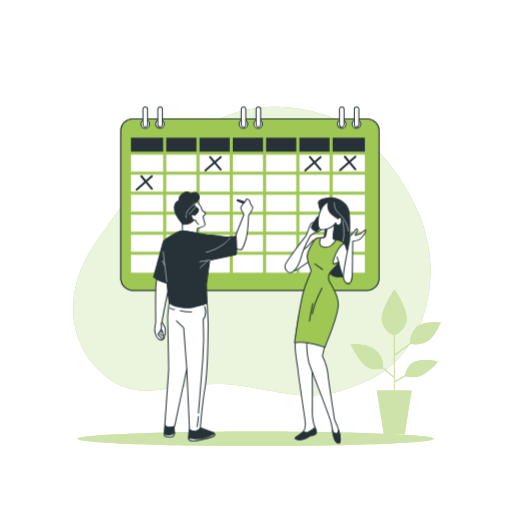
t = 0.00 s
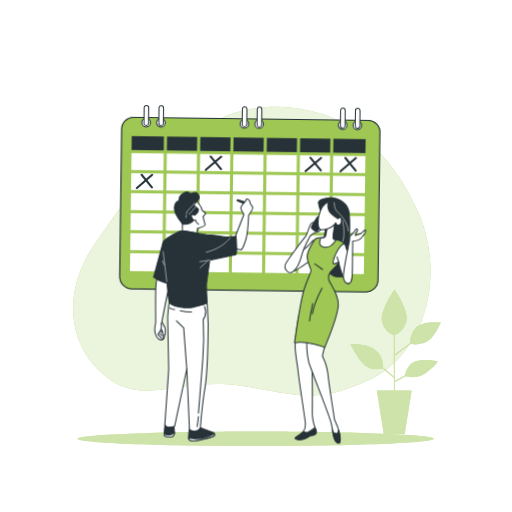
t = 0.28 s
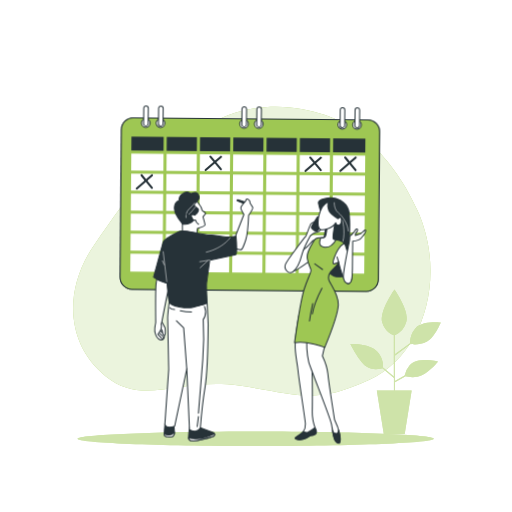
t = 0.56 s
t = 0.75 s: frame unchanged from t = 0.00 s, image omitted
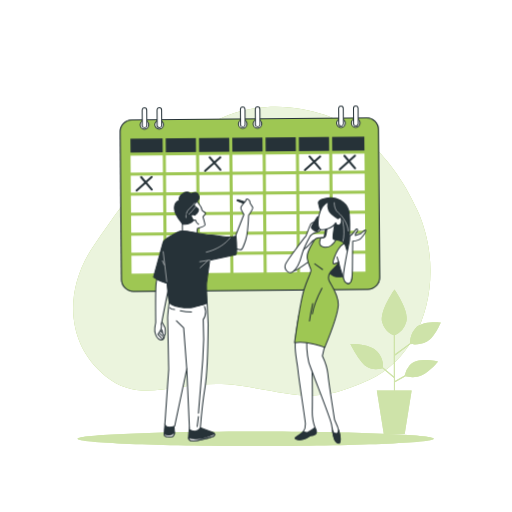
t = 0.94 s
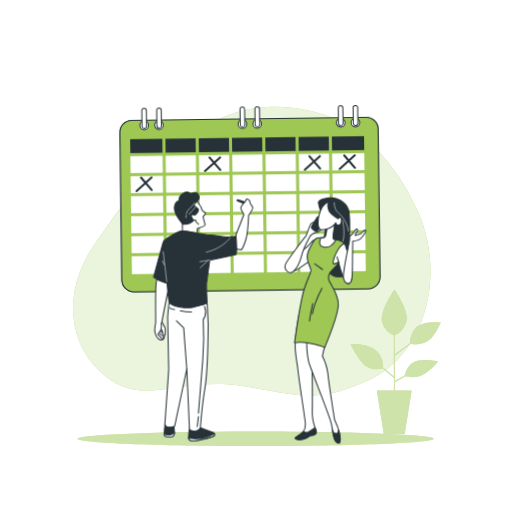
t = 1.22 s

The animated SVG that drew these frames (rendered in a browser with its animation timeline set to each time). Animation: 1 CSS @keyframes rule; one cycle of 1.50 s, repeats indefinitely.

<svg class="animated" id="freepik_stories-events" xmlns="http://www.w3.org/2000/svg" viewBox="0 0 500 500" version="1.1" xmlns:xlink="http://www.w3.org/1999/xlink" xmlns:svgjs="http://svgjs.com/svgjs"><style>svg#freepik_stories-events:not(.animated) .animable {opacity: 0;}svg#freepik_stories-events.animated #freepik--Calendar--inject-35 {animation: 1.5s Infinite  linear wind;animation-delay: 0s;}            @keyframes wind {                0% {                    transform: rotate( 0deg );                }                25% {                    transform: rotate( 1deg );                }                75% {                    transform: rotate( -1deg );                }            }        </style><g id="freepik--background-simple--inject-35" class="animable" style="transform-origin: 245.884px 245.211px;"><path d="M334.58,119.45s-52.13-29.16-111.94-7-97.93,79.8-130,125.71-27.19,99,10.43,129.24,71.72.9,130.33,9.16,72.88,19.26,126.89-5.45,76-101,47.66-165S334.58,119.45,334.58,119.45Z" style="fill: rgb(158, 199, 83); transform-origin: 245.884px 245.211px;" id="el04i53f4lzaqf" class="animable"></path><g id="elhgrk91dfl9b"><path d="M334.58,119.45s-52.13-29.16-111.94-7-97.93,79.8-130,125.71-27.19,99,10.43,129.24,71.72.9,130.33,9.16,72.88,19.26,126.89-5.45,76-101,47.66-165S334.58,119.45,334.58,119.45Z" style="fill: rgb(255, 255, 255); opacity: 0.8; transform-origin: 245.884px 245.211px;" class="animable"></path></g></g><g id="freepik--Floor--inject-35" class="animable" style="transform-origin: 249.67px 428.545px;"><path d="M423.67,428.55c0,3.92-77.91,7.1-174,7.1s-174-3.18-174-7.1,77.9-7.11,174-7.11S423.67,424.62,423.67,428.55Z" style="fill: rgb(158, 199, 83); transform-origin: 249.67px 428.545px;" id="el0a03bh6e1c2a" class="animable"></path><g id="ele6kqccbt1v"><path d="M423.67,428.55c0,3.92-77.91,7.1-174,7.1s-174-3.18-174-7.1,77.9-7.11,174-7.11S423.67,424.62,423.67,428.55Z" style="fill: rgb(255, 255, 255); opacity: 0.5; transform-origin: 249.67px 428.545px;" class="animable"></path></g></g><g id="freepik--Plants--inject-35" class="animable" style="transform-origin: 386.3px 353.275px;"><path d="M399.91,356.9a21,21,0,0,0-4.74,9.84l-9.5,5.33V346.88l.18.26L401,336.05c1.91.3,9.26,1.14,16-2.47C424.72,329.39,430.4,315,430.4,315s-18.53-2.09-24.81,5.68a21.53,21.53,0,0,0-5.15,14.5L385.67,346v-18.6a20.57,20.57,0,0,0,11.25-13.58c2.69-10.47-11.66-31.1-11.66-31.1s-14.95,21.23-12,32c2.53,9.12,9.34,12,11.37,12.68v40.35L374,358.88c.24-2.12.43-8.77-5.49-15.44-7.18-8.07-26.31-7.47-26.31-7.47s8.07,16.14,15,21.53c6,4.7,14.3,2.78,16.29,2.22l11.22,9.35v12.26H368l6.8,42.5h20.4l6.8-42.5H385.67v-8.11l10.44-5.85c2.54.7,9.64,2.16,16.36-1.2C420.84,362,427.71,353,427.71,353S407.68,347.93,399.91,356.9Z" style="fill: rgb(158, 199, 83); transform-origin: 386.3px 353.275px;" id="eliihflkdrqr" class="animable"></path><g id="elpmhuaur5seg"><path d="M399.91,356.9a21,21,0,0,0-4.74,9.84l-9.5,5.33V346.88l.18.26L401,336.05c1.91.3,9.26,1.14,16-2.47C424.72,329.39,430.4,315,430.4,315s-18.53-2.09-24.81,5.68a21.53,21.53,0,0,0-5.15,14.5L385.67,346v-18.6a20.57,20.57,0,0,0,11.25-13.58c2.69-10.47-11.66-31.1-11.66-31.1s-14.95,21.23-12,32c2.53,9.12,9.34,12,11.37,12.68v40.35L374,358.88c.24-2.12.43-8.77-5.49-15.44-7.18-8.07-26.31-7.47-26.31-7.47s8.07,16.14,15,21.53c6,4.7,14.3,2.78,16.29,2.22l11.22,9.35v12.26H368l6.8,42.5h20.4l6.8-42.5H385.67v-8.11l10.44-5.85c2.54.7,9.64,2.16,16.36-1.2C420.84,362,427.71,353,427.71,353S407.68,347.93,399.91,356.9Z" style="fill: rgb(255, 255, 255); opacity: 0.5; transform-origin: 386.3px 353.275px;" class="animable"></path></g></g><g id="freepik--Calendar--inject-35" class="animable" style="transform-origin: 244.065px 193.91px;"><rect x="117.99" y="116.01" width="252.15" height="167.53" rx="11.66" style="fill: rgb(158, 199, 83); stroke: rgb(38, 50, 56); stroke-linecap: round; stroke-miterlimit: 10; transform-origin: 244.065px 199.775px;" id="eldgansiy22dd" class="animable"></rect><g id="el67bksfno15q"><rect x="117.99" y="116.01" width="252.15" height="167.53" rx="11.66" style="fill: rgb(158, 199, 83); stroke: rgb(38, 50, 56); stroke-linecap: round; stroke-miterlimit: 10; opacity: 0.7; transform-origin: 244.065px 199.775px;" class="animable"></rect></g><rect x="194.84" y="209.67" width="29.5" height="16.55" style="fill: rgb(255, 255, 255); transform-origin: 209.59px 217.945px;" id="elonyxjkz3xi" class="animable"></rect><rect x="194.84" y="229.21" width="29.5" height="16.55" style="fill: rgb(255, 255, 255); transform-origin: 209.59px 237.485px;" id="eley722twzt5v" class="animable"></rect><rect x="227.34" y="209.67" width="29.5" height="16.55" style="fill: rgb(255, 255, 255); transform-origin: 242.09px 217.945px;" id="elqge6mw5ro8h" class="animable"></rect><rect x="259.85" y="190.12" width="29.5" height="16.55" style="fill: rgb(255, 255, 255); transform-origin: 274.6px 198.395px;" id="elvzakpxe3yl" class="animable"></rect><rect x="259.85" y="170.57" width="29.5" height="16.55" style="fill: rgb(255, 255, 255); transform-origin: 274.6px 178.845px;" id="eldsqoy5y1aci" class="animable"></rect><rect x="259.85" y="134.44" width="29.5" height="13.58" style="fill: rgb(38, 50, 56); transform-origin: 274.6px 141.23px;" id="eltpltqkk5bm" class="animable"></rect><rect x="227.34" y="134.44" width="29.5" height="13.58" style="fill: rgb(38, 50, 56); transform-origin: 242.09px 141.23px;" id="el0hxtynskwiqm" class="animable"></rect><rect x="227.34" y="229.21" width="29.5" height="16.55" style="fill: rgb(255, 255, 255); transform-origin: 242.09px 237.485px;" id="eln2as5w215c" class="animable"></rect><rect x="227.34" y="151.02" width="29.5" height="16.55" style="fill: rgb(255, 255, 255); transform-origin: 242.09px 159.295px;" id="elld29zz8o5z" class="animable"></rect><rect x="227.34" y="170.57" width="29.5" height="16.55" style="fill: rgb(255, 255, 255); transform-origin: 242.09px 178.845px;" id="elqmy415qdr" class="animable"></rect><rect x="227.34" y="190.12" width="29.5" height="16.55" style="fill: rgb(255, 255, 255); transform-origin: 242.09px 198.395px;" id="el0jtfllz040eb" class="animable"></rect><rect x="259.85" y="229.21" width="29.5" height="16.55" style="fill: rgb(255, 255, 255); transform-origin: 274.6px 237.485px;" id="eldy07rpdybis" class="animable"></rect><rect x="127.88" y="151.02" width="31.45" height="16.55" style="fill: rgb(255, 255, 255); transform-origin: 143.605px 159.295px;" id="elgte5xt0q7dk" class="animable"></rect><rect x="127.88" y="190.12" width="31.45" height="16.55" style="fill: rgb(255, 255, 255); transform-origin: 143.605px 198.395px;" id="ellnmsq1smv8" class="animable"></rect><rect x="127.88" y="209.67" width="31.45" height="16.55" style="fill: rgb(255, 255, 255); transform-origin: 143.605px 217.945px;" id="elyk9xt9ajq3" class="animable"></rect><rect x="127.88" y="170.57" width="31.45" height="16.55" style="fill: rgb(255, 255, 255); transform-origin: 143.605px 178.845px;" id="elxzt4eeijd0g" class="animable"></rect><rect x="324.86" y="134.44" width="31.45" height="13.58" style="fill: rgb(38, 50, 56); transform-origin: 340.585px 141.23px;" id="elysg6bwiga7h" class="animable"></rect><rect x="127.88" y="229.21" width="31.45" height="16.55" style="fill: rgb(255, 255, 255); transform-origin: 143.605px 237.485px;" id="eli7okc2ifn79" class="animable"></rect><rect x="292.35" y="151.02" width="29.5" height="16.55" style="fill: rgb(255, 255, 255); transform-origin: 307.1px 159.295px;" id="el6i1d63ft628" class="animable"></rect><rect x="259.85" y="209.67" width="29.5" height="16.55" style="fill: rgb(255, 255, 255); transform-origin: 274.6px 217.945px;" id="elsbtido71hqh" class="animable"></rect><rect x="292.35" y="209.67" width="29.5" height="16.55" style="fill: rgb(255, 255, 255); transform-origin: 307.1px 217.945px;" id="elt1q9063yti" class="animable"></rect><rect x="292.35" y="170.57" width="29.5" height="16.55" style="fill: rgb(255, 255, 255); transform-origin: 307.1px 178.845px;" id="elyk7yi3661gc" class="animable"></rect><rect x="292.35" y="190.12" width="29.5" height="16.55" style="fill: rgb(255, 255, 255); transform-origin: 307.1px 198.395px;" id="elz9dz1vo4mom" class="animable"></rect><rect x="292.35" y="229.21" width="29.5" height="16.55" style="fill: rgb(255, 255, 255); transform-origin: 307.1px 237.485px;" id="elbe086xhuf5j" class="animable"></rect><rect x="259.85" y="151.02" width="29.5" height="16.55" style="fill: rgb(255, 255, 255); transform-origin: 274.6px 159.295px;" id="elgq27801oc38" class="animable"></rect><rect x="324.86" y="229.21" width="31.45" height="16.55" style="fill: rgb(255, 255, 255); transform-origin: 340.585px 237.485px;" id="el90d8f0hatyh" class="animable"></rect><rect x="292.35" y="134.44" width="29.5" height="13.58" style="fill: rgb(38, 50, 56); transform-origin: 307.1px 141.23px;" id="elo9h7pi8rgg" class="animable"></rect><rect x="324.86" y="209.67" width="31.45" height="16.55" style="fill: rgb(255, 255, 255); transform-origin: 340.585px 217.945px;" id="el90f75gwet9" class="animable"></rect><rect x="292.35" y="248.76" width="29.5" height="17.49" style="fill: rgb(255, 255, 255); transform-origin: 307.1px 257.505px;" id="elwj1er0j0jyn" class="animable"></rect><rect x="324.86" y="190.12" width="31.45" height="16.55" style="fill: rgb(255, 255, 255); transform-origin: 340.585px 198.395px;" id="elwmy649m6b8" class="animable"></rect><rect x="227.34" y="248.76" width="29.5" height="17.49" style="fill: rgb(255, 255, 255); transform-origin: 242.09px 257.505px;" id="elura0i98fqvj" class="animable"></rect><rect x="259.85" y="248.76" width="29.5" height="17.49" style="fill: rgb(255, 255, 255); transform-origin: 274.6px 257.505px;" id="el5rhzzakohf" class="animable"></rect><rect x="324.86" y="170.57" width="31.45" height="16.55" style="fill: rgb(255, 255, 255); transform-origin: 340.585px 178.845px;" id="elfigjcg0i57" class="animable"></rect><rect x="324.86" y="248.76" width="31.45" height="17.49" style="fill: rgb(255, 255, 255); transform-origin: 340.585px 257.505px;" id="elsfezv7ex2gh" class="animable"></rect><rect x="127.88" y="248.76" width="31.45" height="17.49" style="fill: rgb(255, 255, 255); transform-origin: 143.605px 257.505px;" id="elpwqmfmef2o" class="animable"></rect><rect x="324.86" y="151.02" width="31.45" height="16.55" style="fill: rgb(255, 255, 255); transform-origin: 340.585px 159.295px;" id="elxfd94e9ird" class="animable"></rect><rect x="127.88" y="134.44" width="31.45" height="13.58" style="fill: rgb(38, 50, 56); transform-origin: 143.605px 141.23px;" id="el37p0ytyacnr" class="animable"></rect><rect x="162.33" y="134.44" width="29.5" height="13.58" style="fill: rgb(38, 50, 56); transform-origin: 177.08px 141.23px;" id="elmwmxgqvo5t8" class="animable"></rect><rect x="162.33" y="209.67" width="29.5" height="16.55" style="fill: rgb(255, 255, 255); transform-origin: 177.08px 217.945px;" id="ellzhoz6e35mq" class="animable"></rect><rect x="194.84" y="134.44" width="29.5" height="13.58" style="fill: rgb(38, 50, 56); transform-origin: 209.59px 141.23px;" id="eluec8lvx2vn" class="animable"></rect><rect x="194.84" y="170.57" width="29.5" height="16.55" style="fill: rgb(255, 255, 255); transform-origin: 209.59px 178.845px;" id="elaht8gxfpx8u" class="animable"></rect><rect x="162.33" y="229.21" width="29.5" height="16.55" style="fill: rgb(255, 255, 255); transform-origin: 177.08px 237.485px;" id="eles9smtgl495" class="animable"></rect><rect x="194.84" y="151.02" width="29.5" height="16.55" style="fill: rgb(255, 255, 255); transform-origin: 209.59px 159.295px;" id="eldpwq0g0ehs" class="animable"></rect><rect x="162.33" y="151.02" width="29.5" height="16.55" style="fill: rgb(255, 255, 255); transform-origin: 177.08px 159.295px;" id="eluhanplykqqg" class="animable"></rect><rect x="194.84" y="190.12" width="29.5" height="16.55" style="fill: rgb(255, 255, 255); transform-origin: 209.59px 198.395px;" id="elgjfrxfsp8er" class="animable"></rect><rect x="162.33" y="190.12" width="29.5" height="16.55" style="fill: rgb(255, 255, 255); transform-origin: 177.08px 198.395px;" id="eltckapgulm6j" class="animable"></rect><rect x="162.33" y="248.76" width="29.5" height="17.49" style="fill: rgb(255, 255, 255); transform-origin: 177.08px 257.505px;" id="elep169gevmh" class="animable"></rect><rect x="162.33" y="170.57" width="29.5" height="16.55" style="fill: rgb(255, 255, 255); transform-origin: 177.08px 178.845px;" id="el33rdwe9199x" class="animable"></rect><rect x="194.84" y="248.76" width="29.5" height="17.49" style="fill: rgb(255, 255, 255); transform-origin: 209.59px 257.505px;" id="elylbctl5wzv" class="animable"></rect><circle cx="141.76" cy="121.06" r="4.25" style="fill: rgb(255, 255, 255); stroke: rgb(38, 50, 56); stroke-linecap: round; stroke-miterlimit: 10; transform-origin: 141.76px 121.06px;" id="eloog24k6vjq" class="animable"></circle><path d="M160.4,121.06a4.26,4.26,0,1,0-4.25,4.25A4.25,4.25,0,0,0,160.4,121.06Z" style="fill: rgb(255, 255, 255); stroke: rgb(38, 50, 56); stroke-linecap: round; stroke-miterlimit: 10; transform-origin: 156.14px 121.05px;" id="elwhuncpk84v8" class="animable"></path><path d="M141.84,123.83h0a2.23,2.23,0,0,1-2.23-2.23V106.52a2.23,2.23,0,0,1,2.23-2.24h0a2.24,2.24,0,0,1,2.24,2.24V121.6A2.23,2.23,0,0,1,141.84,123.83Z" style="fill: rgb(255, 255, 255); stroke: rgb(38, 50, 56); stroke-linecap: round; stroke-miterlimit: 10; transform-origin: 141.845px 114.055px;" id="ely7p85oyy08" class="animable"></path><path d="M156.36,123.83h0a2.23,2.23,0,0,1-2.23-2.23V106.52a2.23,2.23,0,0,1,2.23-2.24h0a2.24,2.24,0,0,1,2.24,2.24V121.6A2.23,2.23,0,0,1,156.36,123.83Z" style="fill: rgb(255, 255, 255); stroke: rgb(38, 50, 56); stroke-linecap: round; stroke-miterlimit: 10; transform-origin: 156.365px 114.055px;" id="elhufly33deac" class="animable"></path><path d="M337.92,121.06a4.26,4.26,0,1,0-4.25,4.25A4.25,4.25,0,0,0,337.92,121.06Z" style="fill: rgb(255, 255, 255); stroke: rgb(38, 50, 56); stroke-linecap: round; stroke-miterlimit: 10; transform-origin: 333.66px 121.05px;" id="elet3y8no54" class="animable"></path><circle cx="348.05" cy="121.06" r="4.25" style="fill: rgb(255, 255, 255); stroke: rgb(38, 50, 56); stroke-linecap: round; stroke-miterlimit: 10; transform-origin: 348.05px 121.06px;" id="elr9gqehovyp" class="animable"></circle><path d="M333.74,123.83h0a2.23,2.23,0,0,1-2.23-2.23V106.52a2.23,2.23,0,0,1,2.23-2.24h0a2.24,2.24,0,0,1,2.24,2.24V121.6A2.23,2.23,0,0,1,333.74,123.83Z" style="fill: rgb(255, 255, 255); stroke: rgb(38, 50, 56); stroke-linecap: round; stroke-miterlimit: 10; transform-origin: 333.745px 114.055px;" id="el7q5xiwhbo74" class="animable"></path><path d="M348.27,123.83h0A2.23,2.23,0,0,1,346,121.6V106.52a2.24,2.24,0,0,1,2.24-2.24h0a2.23,2.23,0,0,1,2.23,2.24V121.6A2.23,2.23,0,0,1,348.27,123.83Z" style="fill: rgb(255, 255, 255); stroke: rgb(38, 50, 56); stroke-linecap: round; stroke-miterlimit: 10; transform-origin: 348.235px 114.055px;" id="elfxvq5w2ut7g" class="animable"></path><circle cx="237.72" cy="121.06" r="4.25" style="fill: rgb(255, 255, 255); stroke: rgb(38, 50, 56); stroke-linecap: round; stroke-miterlimit: 10; transform-origin: 237.72px 121.06px;" id="elnrps7lnmqo" class="animable"></circle><circle cx="252.1" cy="121.06" r="4.25" style="fill: rgb(255, 255, 255); stroke: rgb(38, 50, 56); stroke-linecap: round; stroke-miterlimit: 10; transform-origin: 252.1px 121.06px;" id="el9rmmiaik35l" class="animable"></circle><path d="M237.79,123.83h0a2.23,2.23,0,0,1-2.23-2.23V106.52a2.23,2.23,0,0,1,2.23-2.24h0a2.24,2.24,0,0,1,2.24,2.24V121.6A2.23,2.23,0,0,1,237.79,123.83Z" style="fill: rgb(255, 255, 255); stroke: rgb(38, 50, 56); stroke-linecap: round; stroke-miterlimit: 10; transform-origin: 237.795px 114.055px;" id="eld7eb1gnii2c" class="animable"></path><path d="M252.31,123.83h0a2.23,2.23,0,0,1-2.23-2.23V106.52a2.23,2.23,0,0,1,2.23-2.24h0a2.24,2.24,0,0,1,2.24,2.24V121.6A2.23,2.23,0,0,1,252.31,123.83Z" style="fill: rgb(255, 255, 255); stroke: rgb(38, 50, 56); stroke-linecap: round; stroke-miterlimit: 10; transform-origin: 252.315px 114.055px;" id="el928gxq4vqw" class="animable"></path><line x1="148.3" y1="172.01" x2="133.42" y2="185.13" style="fill: none; stroke: rgb(38, 50, 56); stroke-linecap: round; stroke-linejoin: round; stroke-width: 2px; transform-origin: 140.86px 178.57px;" id="eloazwy3sxrvf" class="animable"></line><line x1="138" y1="172.01" x2="148.3" y2="184.25" style="fill: none; stroke: rgb(38, 50, 56); stroke-linecap: round; stroke-linejoin: round; stroke-width: 2px; transform-origin: 143.15px 178.13px;" id="elkwcaeuto0r" class="animable"></line><line x1="312.99" y1="153.35" x2="298.11" y2="166.46" style="fill: none; stroke: rgb(38, 50, 56); stroke-linecap: round; stroke-linejoin: round; stroke-width: 2px; transform-origin: 305.55px 159.905px;" id="el2ty5utvulil" class="animable"></line><line x1="302.69" y1="153.35" x2="312.99" y2="165.59" style="fill: none; stroke: rgb(38, 50, 56); stroke-linecap: round; stroke-linejoin: round; stroke-width: 2px; transform-origin: 307.84px 159.47px;" id="elgk5ttguwcu8" class="animable"></line><line x1="215.48" y1="153.35" x2="200.59" y2="166.46" style="fill: none; stroke: rgb(38, 50, 56); stroke-linecap: round; stroke-linejoin: round; stroke-width: 2px; transform-origin: 208.035px 159.905px;" id="el6hltxj6osji" class="animable"></line><line x1="205.17" y1="153.35" x2="215.48" y2="165.59" style="fill: none; stroke: rgb(38, 50, 56); stroke-linecap: round; stroke-linejoin: round; stroke-width: 2px; transform-origin: 210.325px 159.47px;" id="el04idgpfecbfe" class="animable"></line><line x1="347.03" y1="152.98" x2="332.14" y2="166.1" style="fill: none; stroke: rgb(38, 50, 56); stroke-linecap: round; stroke-linejoin: round; stroke-width: 2px; transform-origin: 339.585px 159.54px;" id="el0t2ibqgp9sn" class="animable"></line><line x1="336.72" y1="152.98" x2="347.03" y2="165.22" style="fill: none; stroke: rgb(38, 50, 56); stroke-linecap: round; stroke-linejoin: round; stroke-width: 2px; transform-origin: 341.875px 159.1px;" id="elyx1gne01t2" class="animable"></line></g><g id="freepik--character-2--inject-35" class="animable animator-active" style="transform-origin: 317.723px 312.859px;"><path d="M291.79,308.18s-3.09,17.34-3.56,27.32,1.9,17.1,2.85,27.08,7.12,48.22,7.12,51.31a12.45,12.45,0,0,1-2.37,8.08c-1.9,2.61-8.08,5-7.6,5.93s3.32,2.38,8.31.72,5.23-3.33,7.13-3.33,5.94-1.19,5.22-4-4.24-8.78-4-19.24c.47-24.23-.72-66-.72-66l7.6-23.28Z" style="fill: rgb(255, 255, 255); stroke: rgb(38, 50, 56); stroke-linecap: round; stroke-linejoin: round; transform-origin: 299.97px 368.779px;" id="el8md00igmi4m" class="animable"></path><path d="M296.09,421.58l-.26.39c-1.9,2.61-8.08,5-7.6,5.93s3.32,2.38,8.31.72,5.23-3.33,7.13-3.33,5.94-1.19,5.22-4c-.22-.9-.73-2.11-1.31-3.67a51.65,51.65,0,0,1-7.24,4.62C299.21,422.66,297.53,422.19,296.09,421.58Z" style="fill: rgb(38, 50, 56); stroke: rgb(38, 50, 56); stroke-linecap: round; stroke-linejoin: round; transform-origin: 298.589px 423.499px;" id="elc2febtpr9em" class="animable"></path><path d="M312.86,205.78s-1.12-3.82-1.89-7.22,5-4.87,11.33-5.5,15.28,4.09,17.92,11.59.42,35.26.69,41.32.87,22.85-5.28,23.9-12.62,1.46-18-9.08.52-38.26,1.16-43.83-5.61-10.37-5.61-10.37Z" style="fill: rgb(38, 50, 56); stroke: rgb(38, 50, 56); stroke-linecap: round; stroke-linejoin: round; transform-origin: 326.214px 231.691px;" id="elaoqe03o26g" class="animable"></path><path d="M326.38,197.9s-.42,6.36,3.82,9.75,9.74,11.44,9.74,17.8" style="fill: none; stroke: rgb(255, 255, 255); stroke-linecap: round; stroke-linejoin: round; stroke-width: 0.5px; transform-origin: 333.154px 211.675px;" id="elmdyuenisx3" class="animable"></path><path d="M334.44,215.28s3,11,.42,20.34" style="fill: none; stroke: rgb(255, 255, 255); stroke-linecap: round; stroke-linejoin: round; stroke-width: 0.5px; transform-origin: 335.174px 225.45px;" id="eluxpqcz33lql" class="animable"></path><path d="M301.81,311.16s-5,22.6-.39,42.13c1.26,5.34,20.69,53.24,22.22,60.9s1.53,14.56,4.6,17.24,5,1.53,3.44-7.28a58.16,58.16,0,0,0-5-14.17s-5.75-36.77-6.52-44.81-5.36-17.62-5.36-17.62l7.28-31.41Z" style="fill: rgb(255, 255, 255); stroke: rgb(38, 50, 56); stroke-linecap: round; stroke-linejoin: round; transform-origin: 315.85px 371.932px;" id="elo1cvi51f17" class="animable"></path><path d="M330.69,420c-.37,2-1.17,3.73-2.84,3.4a4.05,4.05,0,0,1-3.2-3.13c.75,5.06,1.36,9.23,3.59,11.17,3.06,2.68,5,1.53,3.44-7.28A37.52,37.52,0,0,0,330.69,420Z" style="fill: rgb(38, 50, 56); stroke: rgb(38, 50, 56); stroke-linecap: round; stroke-linejoin: round; transform-origin: 328.441px 426.357px;" id="el4dq4u6uac49" class="animable"></path><path d="M324.41,418l-.09,0c0,.18.05.36.08.53A5.3,5.3,0,0,1,324.41,418Z" style="fill: rgb(38, 50, 56); stroke: rgb(38, 50, 56); stroke-linecap: round; stroke-linejoin: round; transform-origin: 324.365px 418.265px;" id="elb1f6pvz6wze" class="animable"></path><path d="M308.74,233.69a9.8,9.8,0,0,0-5.86,4.08c-2,3.31-20.63,17.32-22.41,18.84s-1.53,9.17,3,9.17,19.87-11.71,19.87-11.71,4.58-5.61,6.11-10.7S312.05,234.2,308.74,233.69Z" style="fill: rgb(255, 255, 255); stroke: rgb(38, 50, 56); stroke-linecap: round; stroke-linejoin: round; transform-origin: 295.177px 249.735px;" id="elps50o1x00fd" class="animable"></path><path d="M313.83,220.71c-1.78,0-3.54,4.18-3.54,4.18l-1.68.25c1.51-1.79,3.44-4.43,3.44-4.43,1.52-2.55,1-6.37,0-6.11s-7.64,2.8-8.66,4.07-4.08,11.46-5.09,12.48-17.83,22.41-19.61,27,3.05,10.19,7.13,7.39S293.46,254.07,295,248s7.9-17.58,7.9-17.58,1.48-1.2,3-2.54a46,46,0,0,0,4.9-1.53c1-.51,3.82-4.08,3.82-4.08S315.61,220.71,313.83,220.71Z" style="fill: rgb(255, 255, 255); stroke: rgb(38, 50, 56); stroke-linecap: round; stroke-linejoin: round; transform-origin: 296.602px 240.439px;" id="elv6io1n8die" class="animable"></path><path d="M309.55,212.47l-5.16,8.18a2.12,2.12,0,0,0,.45,2.77l2.35,1.93a2.12,2.12,0,0,0,3.1-.46l5.47-8.11a2.13,2.13,0,0,0-.49-2.89l-2.66-2A2.12,2.12,0,0,0,309.55,212.47Z" style="fill: rgb(38, 50, 56); stroke: rgb(38, 50, 56); stroke-linecap: round; stroke-linejoin: round; transform-origin: 310.092px 218.65px;" id="elcrr22i9qis9" class="animable"></path><path d="M327.22,216.19s-1.49,9.55-1.91,13.2-.31,4.44,2.76,4.79,8.14,1.91,10.13,6.61-9.57,18.93-13,22S320.24,270,321,273.24s9.73,13.72,9.34,24.35-13.24,41.62-13.24,41.62-17.13-6.94-29.5-4.62c0,0,5.84-41.06,9.31-51.88s7-16.68,6.72-19-4.6-9.09-3.55-14.81,4.74-10.73,6.46-13.84,5.41-3.07,6.75-2.92,3.24.57,4.19-.88,1.8-8.93,1.8-8.93Z" style="fill: rgb(158, 199, 83); stroke: rgb(38, 50, 56); stroke-linecap: round; stroke-linejoin: round; transform-origin: 313.014px 277.7px;" id="elyolst76r3m" class="animable"></path><line x1="307.32" y1="257.65" x2="314.94" y2="263.16" style="fill: none; stroke: rgb(38, 50, 56); stroke-linecap: round; stroke-linejoin: round; transform-origin: 311.13px 260.405px;" id="el7kl86705vo9" class="animable"></line><path d="M314.37,281.47s-7.64,14.58-9.37,25" style="fill: none; stroke: rgb(38, 50, 56); stroke-linecap: round; stroke-linejoin: round; transform-origin: 309.685px 293.97px;" id="el258yocuamtl" class="animable"></path><path d="M305.35,296.4s-2.09,9-3.13,17" style="fill: none; stroke: rgb(38, 50, 56); stroke-linecap: round; stroke-linejoin: round; transform-origin: 303.785px 304.9px;" id="elaazbkb71wtj" class="animable"></path><path d="M335.48,238s-2.55,1.28-5.35,5.61-5.35,11.71-4.84,13.49,5.35-1.27,5.35-1.27,5.11,22.91,9.67,21.14c9.17-3.57-3.05-37.18-3.05-37.18S337.26,238.53,335.48,238Z" style="fill: rgb(255, 255, 255); stroke: rgb(38, 50, 56); stroke-linecap: round; stroke-linejoin: round; transform-origin: 334.473px 257.534px;" id="el6clq1flovpo" class="animable"></path><path d="M315.79,241.13c-5.18-1.28-3.8-6.22-2.51-9h.05c1.35.16,3.24.57,4.19-.88s1.8-8.93,1.8-8.93l7.9-6.09s-1.49,9.55-1.91,13.2-.31,4.44,2.76,4.79C328.07,234.18,323.17,243,315.79,241.13Z" style="fill: rgb(255, 255, 255); stroke: rgb(38, 50, 56); stroke-linecap: round; stroke-linejoin: round; transform-origin: 320.08px 228.81px;" id="el00qvyx8gmtvv" class="animable"></path><path d="M320.23,197.49a14.69,14.69,0,0,0,.83,8.07c1.71,3.7,9,8,9,8s2.87-3,3.29.19-.93,6.31-3.06,6.26-2.44-2.42-2.44-2.42a14.56,14.56,0,0,1-7.86,5.71c-5.66,1.87-8.54,1.54-9.21-2.81s.11-9.33,2.09-14.74S319.44,197.59,320.23,197.49Z" style="fill: rgb(255, 255, 255); stroke: rgb(38, 50, 56); stroke-linecap: round; stroke-linejoin: round; transform-origin: 321.986px 210.935px;" id="elwwj9tmf05k" class="animable"></path><path d="M341.33,234.71l.26-4.07a41.25,41.25,0,0,0,3.56-3.57c1.53-1.78,2.55-4.33,3.82-3.31s-1.78,4.08-1.78,4.08l-.26,2,5.1-1.52s4.84-4.84,5.09-3.57-2.55,5.6-4.58,7.9-8.15,3-8.15,3-.26,20.37-.26,26.49-.76,13-2.54,14.26-7.39.25-6.11-9.68S341.33,234.71,341.33,234.71Z" style="fill: rgb(255, 255, 255); stroke: rgb(38, 50, 56); stroke-linecap: round; stroke-linejoin: round; transform-origin: 346.214px 250.179px;" id="el8pqm60zkupk" class="animable"></path><line x1="330.64" y1="255.85" x2="329.11" y2="251.01" style="fill: none; stroke: rgb(38, 50, 56); stroke-linecap: round; stroke-linejoin: round; transform-origin: 329.875px 253.43px;" id="elld11kbo7h0i" class="animable"></line></g><g id="freepik--character-1--inject-35" class="animable" style="transform-origin: 198.393px 308.993px;"><path d="M191.4,195.53s4.59,5.82,5.06,7.1a24.09,24.09,0,0,1,.82,2.85l3,2.22a.85.85,0,0,1,.16,1.23l-2.27,2.79s2.11,7,2,8-7.44,3.49-7.44,3.49l-.68,5.36-13.9-.18-.05-9.93-5.55-13S177.52,196.08,191.4,195.53Z" style="fill: rgb(255, 255, 255); stroke: rgb(38, 50, 56); stroke-linecap: round; stroke-linejoin: round; transform-origin: 186.592px 212.05px;" id="elbcb087f9sxc" class="animable"></path><path d="M189,215.12l1.87-.2a6.25,6.25,0,0,0,2.94,4" style="fill: rgb(255, 255, 255); stroke: rgb(38, 50, 56); stroke-linecap: round; stroke-linejoin: round; transform-origin: 191.405px 216.92px;" id="elp761bnmc3w" class="animable"></path><path d="M175.5,195.86s-5.25.25-5.22,7.52,7.39,14,7.79,15.07,4.34.57,7.11-.46a7.27,7.27,0,0,0,3.79-2.87s-2.65-3.86-2.11-5,3.38-.05,3.38-.05a6.74,6.74,0,0,0,1.68-1.35c.48-.67,3.05-3.56,1.27-5.08s-4.55-2.44-3.32-4.36,5.63-3.79,4.34-7.92-4.17-4-6.57-2.65-3.06-3-7.73-.53S173.93,194.26,175.5,195.86Z" style="fill: rgb(38, 50, 56); stroke: rgb(38, 50, 56); stroke-linecap: round; stroke-linejoin: round; transform-origin: 182.362px 203.226px;" id="el7vz39k1x04j" class="animable"></path><path d="M181.64,210.1a9.06,9.06,0,0,0,0,2.32" style="fill: none; stroke: rgb(255, 255, 255); stroke-linecap: round; stroke-linejoin: round; stroke-width: 0.5px; transform-origin: 181.603px 211.26px;" id="elvnp3lzeamig" class="animable"></path><path d="M189.74,198.42s-1,1.85-5,5.44a9.48,9.48,0,0,0-2.86,4.73" style="fill: none; stroke: rgb(255, 255, 255); stroke-linecap: round; stroke-linejoin: round; stroke-width: 0.5px; transform-origin: 185.81px 203.505px;" id="elyms8aou9mb9" class="animable"></path><path d="M190.68,202.09s-4.07,5.52-6.21,7.16" style="fill: none; stroke: rgb(255, 255, 255); stroke-linecap: round; stroke-linejoin: round; stroke-width: 0.5px; transform-origin: 187.575px 205.67px;" id="elxhzwu32cfsb" class="animable"></path><path d="M231.69,196.14a55.16,55.16,0,0,0,13,4.36s-6.41-4.34-12.61-5.42C231.51,195,231.2,195.89,231.69,196.14Z" style="fill: rgb(38, 50, 56); stroke: rgb(38, 50, 56); stroke-linecap: round; stroke-linejoin: round; transform-origin: 238.068px 197.787px;" id="elxtfjt56pkpl" class="animable"></path><path d="M230.5,229l7.64-19.56s-3-4.93-3-6.42,4.78-6.85,4.78-6.85.39-2.91,2.47-1.52a4.22,4.22,0,0,1,1.82,3.74,38.62,38.62,0,0,1,2.61,4.23c.48,1.16-4.06,7.61-4.06,7.61S242,228,240,234.11s-2.5,7.38-3.83,9.17-7.65-1.36-7.65-1.36Z" style="fill: rgb(255, 255, 255); stroke: rgb(38, 50, 56); stroke-linecap: round; stroke-linejoin: round; transform-origin: 237.688px 219.052px;" id="elqp3ilb38dur" class="animable"></path><path d="M195.57,417.72,208,422.24a2.21,2.21,0,0,1,1.3,3,1.47,1.47,0,0,1-.83.73c-1.58.57-18,6.2-22.79,4.17a3,3,0,0,1-1.65-2.63,83.13,83.13,0,0,1,1.21-11S191.34,419.4,195.57,417.72Z" style="fill: rgb(38, 50, 56); stroke: rgb(38, 50, 56); stroke-linecap: round; stroke-linejoin: round; transform-origin: 196.763px 423.545px;" id="elcbcrhfrhyvr" class="animable"></path><path d="M209.32,425.25a2,2,0,0,0,.05-1.69c-3.44,1.67-10.75,4.8-17.41,4.92a27.12,27.12,0,0,1-7.88-.67,3.1,3.1,0,0,0,1.62,2.34c4.82,2,21.21-3.6,22.79-4.17A1.47,1.47,0,0,0,209.32,425.25Z" style="fill: rgb(255, 255, 255); stroke: rgb(38, 50, 56); stroke-linecap: round; stroke-linejoin: round; transform-origin: 196.807px 427.07px;" id="elr5lmtjvp1to" class="animable"></path><path d="M161.11,413.94s-1.12,10.31-.52,11.33,2.39,1.71,5.47,1.51a4.5,4.5,0,0,0,4.2-3.17c.28-.74-.44-7.48-.46-8.66S161.11,413.94,161.11,413.94Z" style="fill: rgb(38, 50, 56); stroke: rgb(38, 50, 56); stroke-linecap: round; stroke-linejoin: round; transform-origin: 165.369px 420.373px;" id="elxd7mjinq7fs" class="animable"></path><path d="M170.29,421.68c-.95,1.83-2.16,3-5.3,3.06a8,8,0,0,1-4.58-1.22,4.89,4.89,0,0,0,.18,1.75c.61,1,2.39,1.71,5.47,1.51a4.5,4.5,0,0,0,4.2-3.17A8.06,8.06,0,0,0,170.29,421.68Z" style="fill: rgb(255, 255, 255); stroke: rgb(38, 50, 56); stroke-linecap: round; stroke-linejoin: round; transform-origin: 165.364px 424.247px;" id="el6ru51nnza0t" class="animable"></path><path d="M202.22,295.31a41.76,41.76,0,0,1-9.17,3.27l-27.57-6.37s-1.83,15.46-1.78,18.12,1,50.53,1,50.53l-3.76,53.8a4.59,4.59,0,0,0,4.31,2.58,12.87,12.87,0,0,0,5.3-1.17l11.82-56L185,419.52s1.63,1.57,5.35,1.49a6.18,6.18,0,0,0,5.26-3.29s1.83-23,4.56-39.46,3.06-61.77,3.06-61.77Z" style="fill: rgb(255, 255, 255); stroke: rgb(38, 50, 56); stroke-linecap: round; stroke-linejoin: round; transform-origin: 182.085px 356.611px;" id="elkllropldnx9" class="animable"></path><path d="M176,303.42a56.27,56.27,0,0,0,11,1.27" style="fill: none; stroke: rgb(38, 50, 56); stroke-linecap: round; stroke-linejoin: round; transform-origin: 181.5px 304.055px;" id="el6ul1jygho2d" class="animable"></path><path d="M165.78,300.45s1.28,1.7,4.67,1.7" style="fill: none; stroke: rgb(38, 50, 56); stroke-linecap: round; stroke-linejoin: round; transform-origin: 168.115px 301.3px;" id="elpf4y3l24pbn" class="animable"></path><path d="M193.75,403.42s2.54-30.51,4.24-52.54a286.5,286.5,0,0,0,.42-39s4.24-4.66,1.27-12.71" style="fill: none; stroke: rgb(38, 50, 56); stroke-linecap: round; stroke-linejoin: round; transform-origin: 197.243px 351.295px;" id="elyivmn1cfmk" class="animable"></path><line x1="193.75" y1="406.81" x2="192.48" y2="416.56" style="fill: none; stroke: rgb(38, 50, 56); stroke-linecap: round; stroke-linejoin: round; transform-origin: 193.115px 411.685px;" id="elrgcvt9ajnxk" class="animable"></line><polyline points="182.34 360.08 179.32 320.14 172.27 313.36" style="fill: none; stroke: rgb(38, 50, 56); stroke-linecap: round; stroke-linejoin: round; transform-origin: 177.305px 336.72px;" id="eliftcnqv5tbg" class="animable"></polyline><path d="M167.57,273.39a2.2,2.2,0,0,0-.87-2.5c-3.06-2.07-10.48-6.33-12.85-.72a36.09,36.09,0,0,0-1.44,6.72c-.66,4.49-.42,34.89-.39,38a2.07,2.07,0,0,1-.06.5c-.26,1.19-1.35,6.39-.59,9.49.85,3.53,2.48,6.25,5.25,7s4.28-2.45,3.85-4.41.6-3.48.17-5.44c-.35-1.58-1.85-5.71-2.42-7.24a2.26,2.26,0,0,1-.1-1.18c.78-4,5.15-26.43,5.48-27.51S166.49,276.88,167.57,273.39Z" style="fill: rgb(255, 255, 255); stroke: rgb(38, 50, 56); stroke-linecap: round; stroke-linejoin: round; transform-origin: 159.39px 299.689px;" id="elekpxfgfa7v" class="animable"></path><path d="M155.79,325.55s3.53,2.47,3.94,4.75" style="fill: none; stroke: rgb(38, 50, 56); stroke-linecap: round; stroke-linejoin: round; transform-origin: 157.76px 327.925px;" id="eli5i7q71wja" class="animable"></path><path d="M156.91,323.5s2.8,1.83,3.55,3.27" style="fill: none; stroke: rgb(38, 50, 56); stroke-linecap: round; stroke-linejoin: round; transform-origin: 158.685px 325.135px;" id="eljf6yik7v96" class="animable"></path><path d="M157.42,321.43l1,1.38s.5,5.5,2.06,4.68.64-7.49.64-7.49-.79-1.63-3.23-5.52" style="fill: rgb(255, 255, 255); stroke: rgb(38, 50, 56); stroke-linecap: round; stroke-linejoin: round; transform-origin: 159.405px 321.027px;" id="elwg64xm0vf8" class="animable"></path><path d="M157.24,315.68a10.48,10.48,0,0,1-.14,6,47.61,47.61,0,0,1-3,4.9,46.53,46.53,0,0,1,4.11,4.48" style="fill: none; stroke: rgb(38, 50, 56); stroke-linecap: round; stroke-linejoin: round; transform-origin: 156.155px 323.37px;" id="elw2fhdbhx65" class="animable"></path><path d="M159,237.31l-9.07,33.33s7.59,6.15,17,6L173,245S166.22,229.77,159,237.31Z" style="fill: rgb(38, 50, 56); stroke: rgb(38, 50, 56); stroke-linecap: round; stroke-linejoin: round; transform-origin: 161.465px 255.929px;" id="eleag2nthsa9t" class="animable"></path><path d="M174,226.38S160.68,233,159.43,236c-1,2.5,2.06,20.2,2.12,23.31s2.72,29.83,3.44,35,18,7.37,24.58,5.38,12.69-2.75,12.65-4.41-.92-15.72-.56-18.41S204.81,254,204.81,254l25.11-5.2s1.16-.7,1.19-5.24a122.85,122.85,0,0,0-.66-12.83,28.9,28.9,0,0,1-9.94.62c-6.06-.54-13.24-2.17-14.52-1.81s-10-1.46-12.87-1.82C189.13,227.18,179,223.8,174,226.38Z" style="fill: rgb(38, 50, 56); stroke: rgb(38, 50, 56); stroke-linecap: round; stroke-linejoin: round; transform-origin: 195.17px 262.918px;" id="ellun4ofnbw5i" class="animable"></path><line x1="162.82" y1="275.03" x2="159.33" y2="245.76" style="fill: none; stroke: rgb(255, 255, 255); stroke-linecap: round; stroke-linejoin: round; stroke-width: 0.5px; transform-origin: 161.075px 260.395px;" id="elmwx19zlw19k" class="animable"></line><line x1="160.28" y1="258.5" x2="158.58" y2="254.69" style="fill: none; stroke: rgb(255, 255, 255); stroke-linecap: round; stroke-linejoin: round; stroke-width: 0.5px; transform-origin: 159.43px 256.595px;" id="el33asq3l8wbh" class="animable"></line><line x1="204.81" y1="253.95" x2="195.02" y2="255.53" style="fill: none; stroke: rgb(255, 255, 255); stroke-linecap: round; stroke-linejoin: round; stroke-width: 0.5px; transform-origin: 199.915px 254.74px;" id="eli2pq7m3cbzh" class="animable"></line><line x1="202.65" y1="254.69" x2="195.45" y2="261.47" style="fill: none; stroke: rgb(255, 255, 255); stroke-linecap: round; stroke-linejoin: round; stroke-width: 0.5px; transform-origin: 199.05px 258.08px;" id="elkuh8spjot8n" class="animable"></line><path d="M224.68,232.23s-6.78,10.17-23.3,14" style="fill: none; stroke: rgb(255, 255, 255); stroke-linecap: round; stroke-linejoin: round; stroke-width: 0.5px; transform-origin: 213.03px 239.23px;" id="els6mwp13ji3j" class="animable"></path></g><defs>     <filter id="active" height="200%">         <feMorphology in="SourceAlpha" result="DILATED" operator="dilate" radius="2"></feMorphology>                <feFlood flood-color="#32DFEC" flood-opacity="1" result="PINK"></feFlood>        <feComposite in="PINK" in2="DILATED" operator="in" result="OUTLINE"></feComposite>        <feMerge>            <feMergeNode in="OUTLINE"></feMergeNode>            <feMergeNode in="SourceGraphic"></feMergeNode>        </feMerge>    </filter>    <filter id="hover" height="200%">        <feMorphology in="SourceAlpha" result="DILATED" operator="dilate" radius="2"></feMorphology>                <feFlood flood-color="#ff0000" flood-opacity="0.5" result="PINK"></feFlood>        <feComposite in="PINK" in2="DILATED" operator="in" result="OUTLINE"></feComposite>        <feMerge>            <feMergeNode in="OUTLINE"></feMergeNode>            <feMergeNode in="SourceGraphic"></feMergeNode>        </feMerge>            <feColorMatrix type="matrix" values="0   0   0   0   0                0   1   0   0   0                0   0   0   0   0                0   0   0   1   0 "></feColorMatrix>    </filter></defs></svg>
